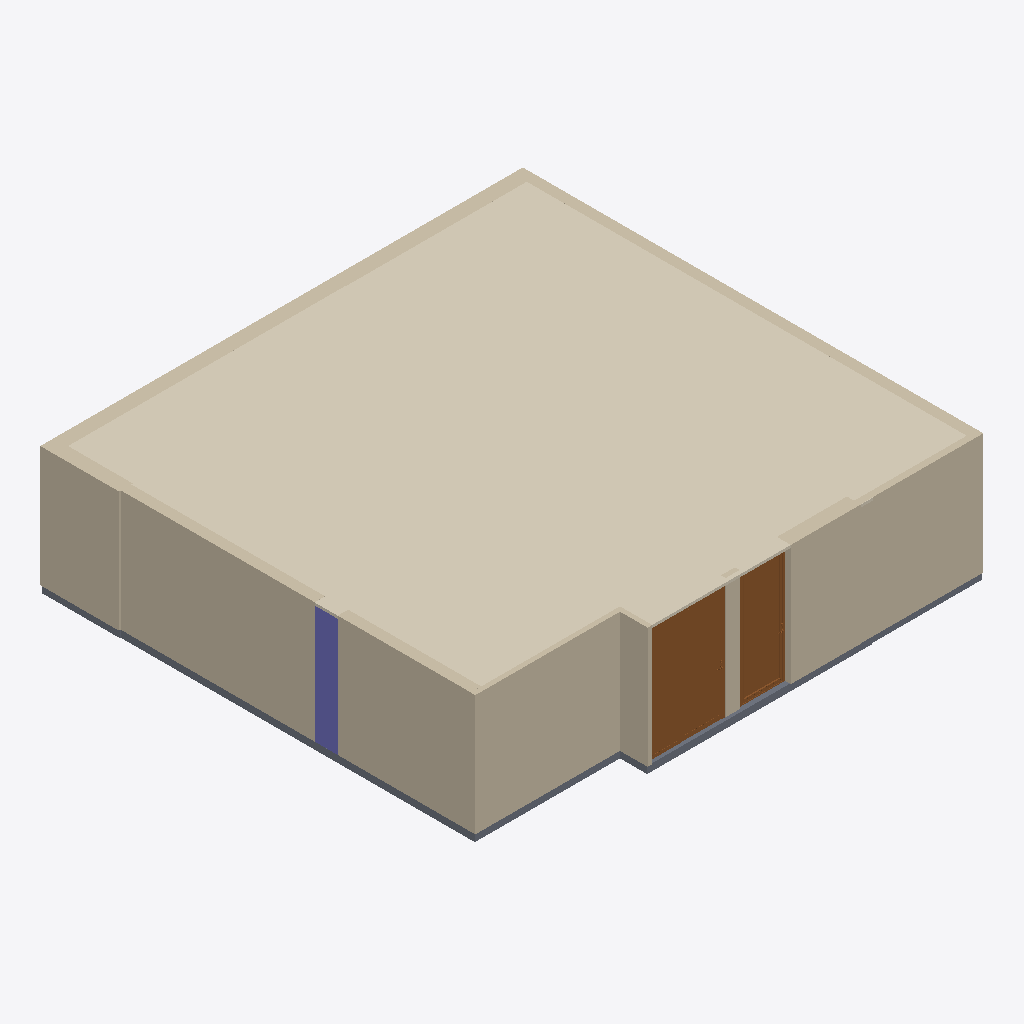
Isometric view of an IFC building model (IFC-SPF (STEP), schema IFC2X3, length unit metre), seen from the south-west, elements coloured by IFC class: 11 walls (beige), 2 doors (brown), 1 covering (cream), 1 slab (grey), 1 column (violet).
Extent 10.5 m × 10.0 m × 2.8 m (x, y, z). Storeys (1): Level 1 at 0.00 m. Elements (65): 29 IfcFurnishingElement, 12 IfcBuildingElementProxy, 11 IfcWallStandardCase, 6 IfcWindow, 3 IfcDoor, 2 IfcColumn, 1 IfcCovering, 1 IfcSlab.

HEADER;
FILE_DESCRIPTION(('ViewDefinition [CoordinationView_V2.0]'),'2;1');
FILE_NAME('0001','2023-08-05T16:13:03+00:00',(''),(''),'ODA SDAI 22.12','23.0.11.19 - Exporter 23.0.11.19 - Alternate UI 23.0.11.19','');
FILE_SCHEMA(('IFC2X3'));
ENDSEC;
DATA;
#97=IFCPROJECT('1UzHD$aDf3HecgywDJdjzS',#20,'0001',$,$,'Project Name','Project Status',(#92),#89);
#109=IFCSITE('1UzHD$aDf3HecgywDJdjzU',#20,'Default',$,$,#108,$,$,.ELEMENT.,$,$,$,$,$);
#99=IFCBUILDING('1UzHD$aDf3HecgywDJdjzT',#20,'',$,$,#16,$,'',.ELEMENT.,$,$,$);
#102=IFCBUILDINGSTOREY('3Zu5Bv0LOHrPC10026FoQQ',#20,'Level 1',$,'Level:8mm Head',#101,$,'Level 1',.ELEMENT.,0.0);
#66457=IFCCOVERING('1Bj82guXL0Iv8LRWSYTQ6j',#20,'Compound Ceiling:Plain:491760',$,'Compound Ceiling:Plain',#66433,#66456,'491760',.CEILING.);
#66501=IFCWALLSTANDARDCASE('3RcXu6Ypf9IPSD8boRDUC8',#20,'Basic Wall:Generic - 225mm Masonry White:522621',$,'Basic Wall:Generic - 225mm Masonry White',#66489,#66500,'522621');
#228=IFCWALLSTANDARDCASE('29kQOzu9HDVgINsbF3e1Zc',#20,'Basic Wall:Generic - 300mm Type A:351301',$,'Basic Wall:Generic - 300mm Type A',#212,#227,'351301');
#321=IFCWALLSTANDARDCASE('29kQOzu9HDVgINsbF3e1XK',#20,'Basic Wall:Generic - 225mm Masonry Blue:351479',$,'Basic Wall:Generic - 225mm Masonry Blue',#305,#320,'351479');
#422=IFCWALLSTANDARDCASE('29kQOzu9HDVgINsbF3e1hA',#20,'Basic Wall:Interior - 135mm Partition (2-hr):351849',$,'Basic Wall:Interior - 135mm Partition (2-hr)',#409,#421,'351849');
#193=IFCWALLSTANDARDCASE('29kQOzu9HDVgINsbF3e1yq',#20,'Basic Wall:Generic - 300mm:351127',$,'Basic Wall:Generic - 300mm',#181,#192,'351127');
#48211=IFCWALLSTANDARDCASE('1qqmyPULT0nRDCuJKbXmDU',#20,'Basic Wall:Generic - 300mm Type B:445416',$,'Basic Wall:Generic - 300mm Type B',#48199,#48210,'445416');
#7801=IFCDOOR('3k$SfJrmLCVP75DKAXQ_xa',#20,'Swedoor_Interior_Door_SD4220_P65_EI30_Single-Left_1.0:1390 mm (M10) x M21 - EI30 - Left-handed:352879',$,'Swedoor_Interior_Door_SD4220_P65_EI30_Single-Left_1.0:1390 mm (M10) x M21 - EI30 - Left-handed',#68045,#7797,'352879',2.5499999999980445,1.6699999999999973);
#66397=IFCSLAB('2OiiFIziH2rQGuf_jxMVgn',#20,'Floor:Generic 150mm:491209',$,'Floor:Generic 150mm',#66374,#66396,'491209',.FLOOR.);
#131=IFCWALLSTANDARDCASE('29kQOzu9HDVgINsbF3e1rp',#20,'Basic Wall:Generic - 300mm:350672',$,'Basic Wall:Generic - 300mm',#115,#130,'350672');
#373=IFCWALLSTANDARDCASE('29kQOzu9HDVgINsbF3e1gd',#20,'Basic Wall:Generic - 225mm Masonry White:351748',$,'Basic Wall:Generic - 225mm Masonry White',#357,#372,'351748');
#13522=IFCDOOR('3k$SfJrmLCVP75DKAXQ__Y',#20,'Swedoor_Interior_Door_SD4220_P65_EI60_Single_1.0:M10 x M21 - EI60 - Left-handed front main:353065',$,'Swedoor_Interior_Door_SD4220_P65_EI60_Single_1.0:M10 x M21 - EI60 - Left-handed front main',#68060,#13518,'353065',2.5499999999980445,1.0449999999999995);
#286=IFCWALLSTANDARDCASE('29kQOzu9HDVgINsbF3e1Z3',#20,'Basic Wall:Generic - 300mm Type A:351328',$,'Basic Wall:Generic - 300mm Type A',#274,#285,'351328');
#538=IFCCOLUMN('2unKwji7XCKwnsk3c5gPex',#20,'M_Rectangular Column:475 x 610mm:352025',$,'M_Rectangular Column:475 x 610mm',#537,#535,'352025');
#479=IFCWALLSTANDARDCASE('2unKwji7XCKwnsk3c5gPlj',#20,'Basic Wall:Generic - 300mm Type A 2:351951',$,'Basic Wall:Generic - 300mm Type A 2',#467,#478,'351951');
#66536=IFCWALLSTANDARDCASE('3FUxIftmL3EeWPfBWf52qh',#20,'Basic Wall:Board:524216',$,'Basic Wall:Board',#66520,#66535,'524216');
ENDSEC;